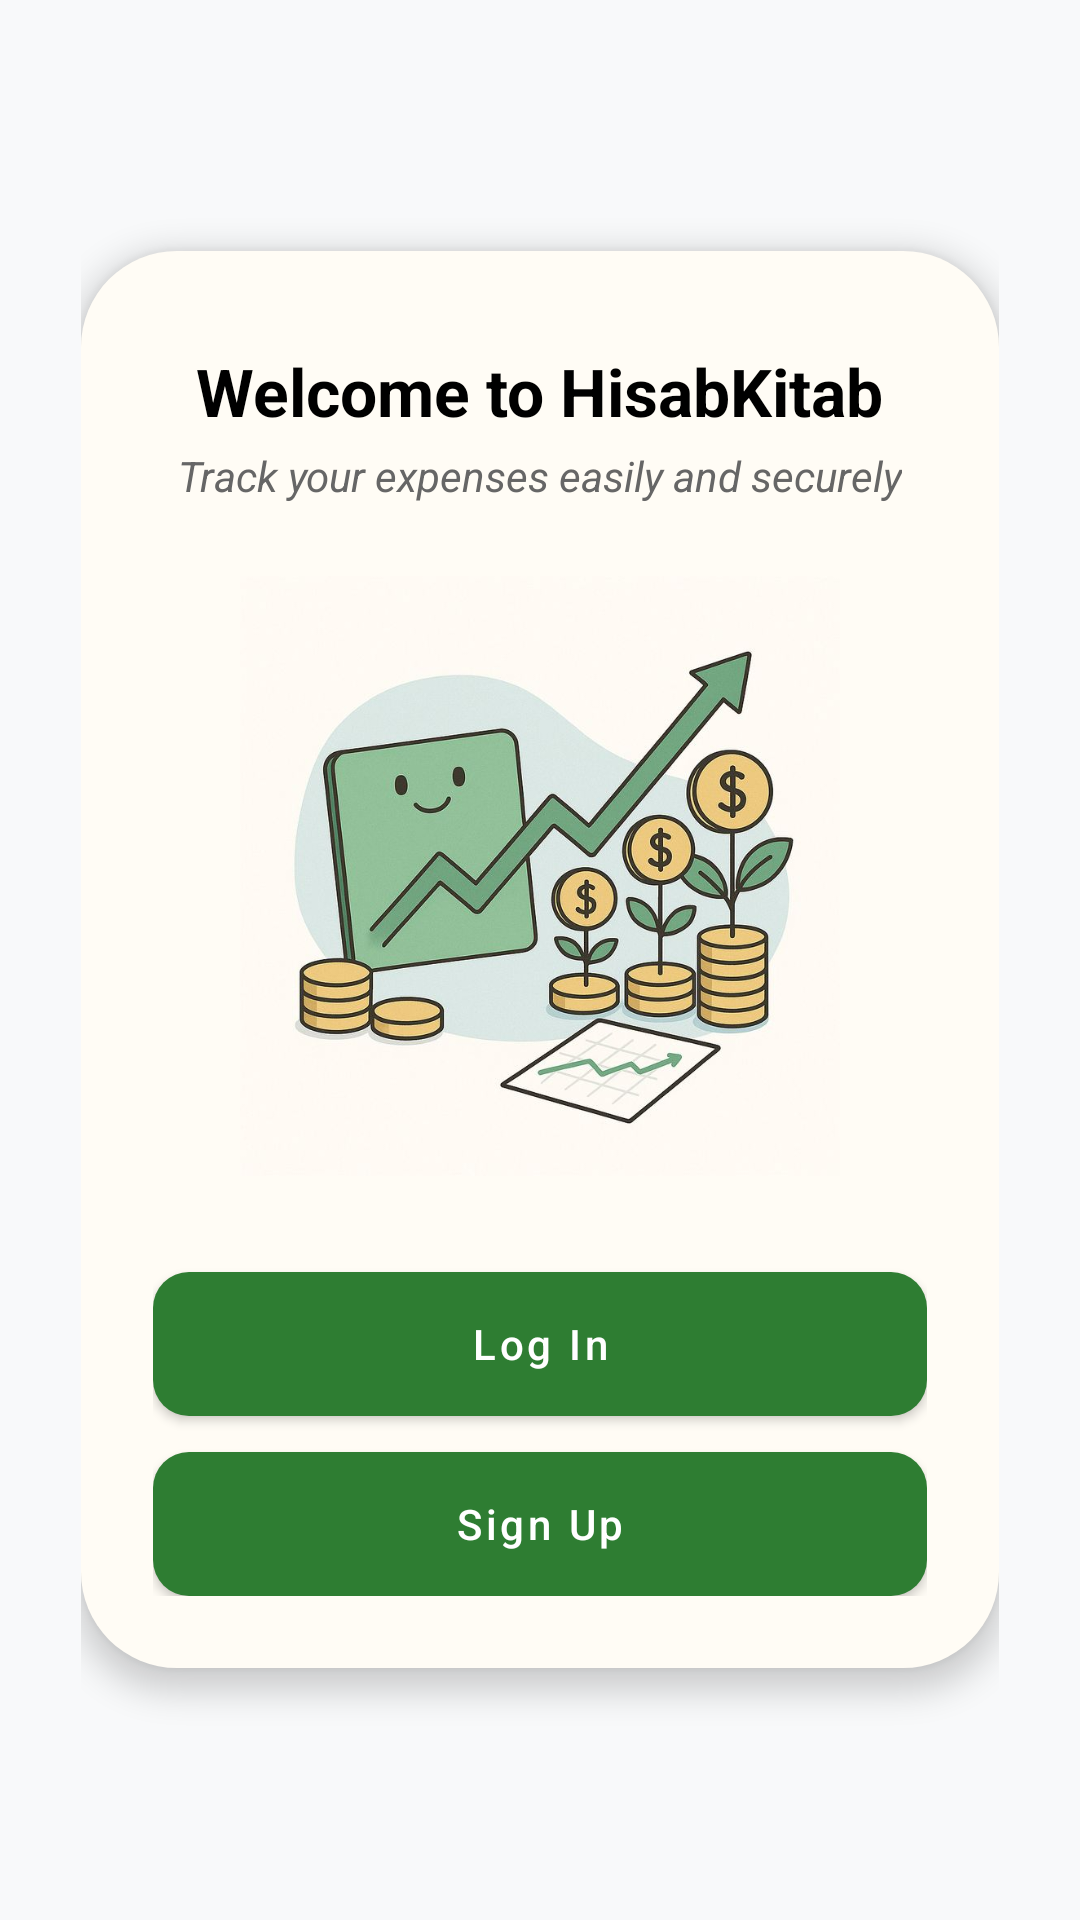

Here is an Android app screen rendered from its layout file. Give the layout XML and the strings, colors and styles it references.
<!-- AndroidManifest.xml: application theme Theme.HisabKitab -->
<!-- res/layout/welcome.xml -->
<?xml version="1.0" encoding="utf-8"?>
<LinearLayout xmlns:android="http://schemas.android.com/apk/res/android"
    android:layout_width="match_parent"
    android:layout_height="match_parent"
    android:background="@color/backgroundColor"
    android:gravity="center"
    android:orientation="vertical"
    android:padding="27dp">

    <LinearLayout
        android:layout_width="match_parent"
        android:layout_height="wrap_content"
        android:background="@drawable/curved_screen"
        android:backgroundTint="#fffcf5"

        android:orientation="vertical"
        android:padding="24dp"
        android:gravity="center"
        android:elevation="6dp">

        
        <TextView
            android:layout_width="wrap_content"
            android:layout_height="wrap_content"
            android:text="Welcome to HisabKitab"
            android:textSize="22sp"
            android:textStyle="bold"
            android:textColor="#000000"
            android:layout_marginTop="8dp" />

        
        <TextView
            android:layout_width="wrap_content"
            android:layout_height="wrap_content"
            android:text="Track your expenses easily and securely"
            android:textStyle="italic"
            android:textColor="#666666"
            android:layout_marginTop="4dp"
            android:textSize="14sp" />

        
        <ImageView
            android:id="@+id/imgWelcome"
            android:layout_width="220dp"
            android:layout_height="200dp"
            android:layout_marginTop="24dp"
            android:layout_marginBottom="24dp"
            android:scaleType="fitCenter"
            android:src="@drawable/welcome_img" />

        
        <Button
            android:id="@+id/btnGoToLogin"
            android:layout_width="match_parent"
            android:layout_height="wrap_content"
            android:text="Log In"
            android:layout_marginTop="8dp"
            android:background="@drawable/button_color"
            android:textColor="#FFFFFF" />

        
        <Button
            android:id="@+id/btnGoToRegister"
            android:layout_width="match_parent"
            android:layout_height="wrap_content"
            android:text="Sign Up"
            android:layout_marginTop="12dp"
            android:background="@drawable/button_color"
            android:textColor="#FFFFFF" />

    </LinearLayout>

</LinearLayout>
<!-- resources referenced by this layout -->
<resources>
  <color name="backgroundColor">#F8F9FA</color>
  <!-- drawable button_color (drawable) -->
  <selector xmlns:android="http://schemas.android.com/apk/res/android">
  
      
      <item android:state_pressed="true">
          <shape android:shape="rectangle">
              <solid android:color="@color/colorPrimaryVariant"/>
              <corners android:radius="12dp"/>
          </shape>
      </item>
  
      
      <item>
          <shape android:shape="rectangle">
              <solid android:color="@color/colorPrimary"/>
              <corners android:radius="12dp"/>
          </shape>
      </item>
  
  </selector>
  <!-- drawable curved_screen (drawable) -->
  <?xml version="1.0" encoding="utf-8"?>
  <shape xmlns:android="http://schemas.android.com/apk/res/android">
      <solid android:color="@color/surfaceColor"/>
  
      <corners
          android:topLeftRadius="32dp"
          android:topRightRadius="32dp"
          android:bottomLeftRadius="32dp"
          android:bottomRightRadius="32dp"
          />
  
      <padding
          android:left="0dp"
          android:top="24dp"
          android:right="0dp"
          android:bottom="0dp"/>
  </shape>
  <color name="colorPrimaryVariant">#1B5E20</color>
  <color name="colorPrimary">#2E7D32</color>
  <color name="surfaceColor">#FFFFFF</color>
  <color name="colorOnPrimary">#FFFFFF</color>
  <color name="colorSecondary">#455A64</color>
  <color name="colorSecondaryVariant">#263238</color>
  <color name="colorOnSecondary">#FFFFFF</color>
  <color name="errorColor">#B00020</color>
  <color name="textPrimary">#212121</color>
  <color name="textSecondary">#757575</color>
  <style name="Widget.App.BottomNavigationView" parent="Widget.MaterialComponents.BottomNavigationView">
          <item name="backgroundColor">@color/surfaceColor</item>
          <item name="itemIconTint">@color/selector_nav_items</item>
          <item name="itemTextColor">@color/selector_nav_items</item>
          <item name="itemRippleColor">@color/colorPrimary</item>
      </style>
  <style name="Widget.App.Button" parent="Widget.MaterialComponents.Button">
          <item name="cornerRadius">8dp</item>
          <item name="android:insetTop">0dp</item>
          <item name="android:insetBottom">0dp</item>
          <item name="android:textAllCaps">false</item>
          <item name="android:padding">12dp</item>
      </style>
  <style name="Widget.App.TextInputLayout" parent="Widget.MaterialComponents.TextInputLayout.OutlinedBox">
          <item name="boxStrokeColor">@color/colorPrimary</item>
          <item name="boxCornerRadiusTopStart">8dp</item>
          <item name="boxCornerRadiusTopEnd">8dp</item>
          <item name="boxCornerRadiusBottomStart">8dp</item>
          <item name="boxCornerRadiusBottomEnd">8dp</item>
          <item name="hintTextColor">@color/colorPrimary</item>
      </style>
</resources>
